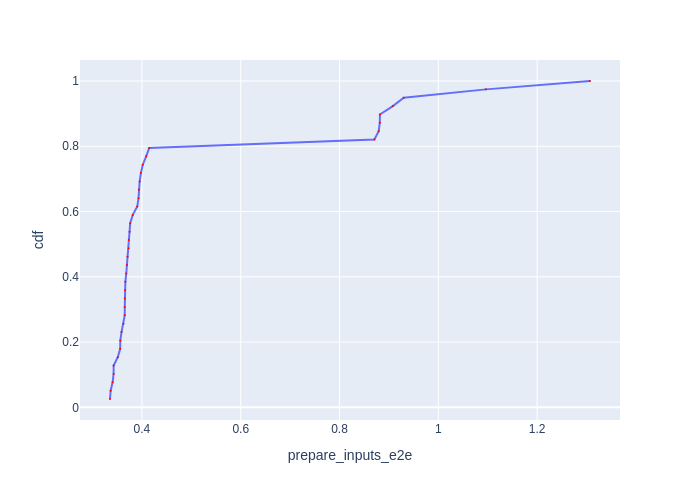

Source data for this figure (header and first rows):
Batch Id, prepare_inputs_e2e, cdf
9, 0.3354, 0.02564
5, 0.3367, 0.05128
8, 0.3407, 0.07692
7, 0.3427, 0.1026
23, 0.3427, 0.1282
6, 0.3512, 0.1538
22, 0.356, 0.1795
14, 0.3563, 0.2051
10, 0.3587, 0.2308
12, 0.3626, 0.2564
36, 0.3651, 0.2821
11, 0.3653, 0.3077
24, 0.3654, 0.3333
16, 0.3657, 0.359
4, 0.3665, 0.3846
33, 0.3683, 0.4103
35, 0.3696, 0.4359
34, 0.3709, 0.4615
25, 0.3732, 0.4872
28, 0.3735, 0.5128
13, 0.3751, 0.5385
32, 0.3763, 0.5641
30, 0.3815, 0.5897
15, 0.3906, 0.6154
31, 0.3931, 0.641
29, 0.3937, 0.6667
38, 0.3954, 0.6923
27, 0.398, 0.7179
37, 0.4017, 0.7436
26, 0.4086, 0.7692
18, 0.4147, 0.7949
20, 0.8705, 0.8205
2, 0.8793, 0.8462
3, 0.8815, 0.8718
19, 0.8818, 0.8974
17, 0.9079, 0.9231
1, 0.93, 0.9487
21, 1.096, 0.9744
0, 1.307, 1.0
